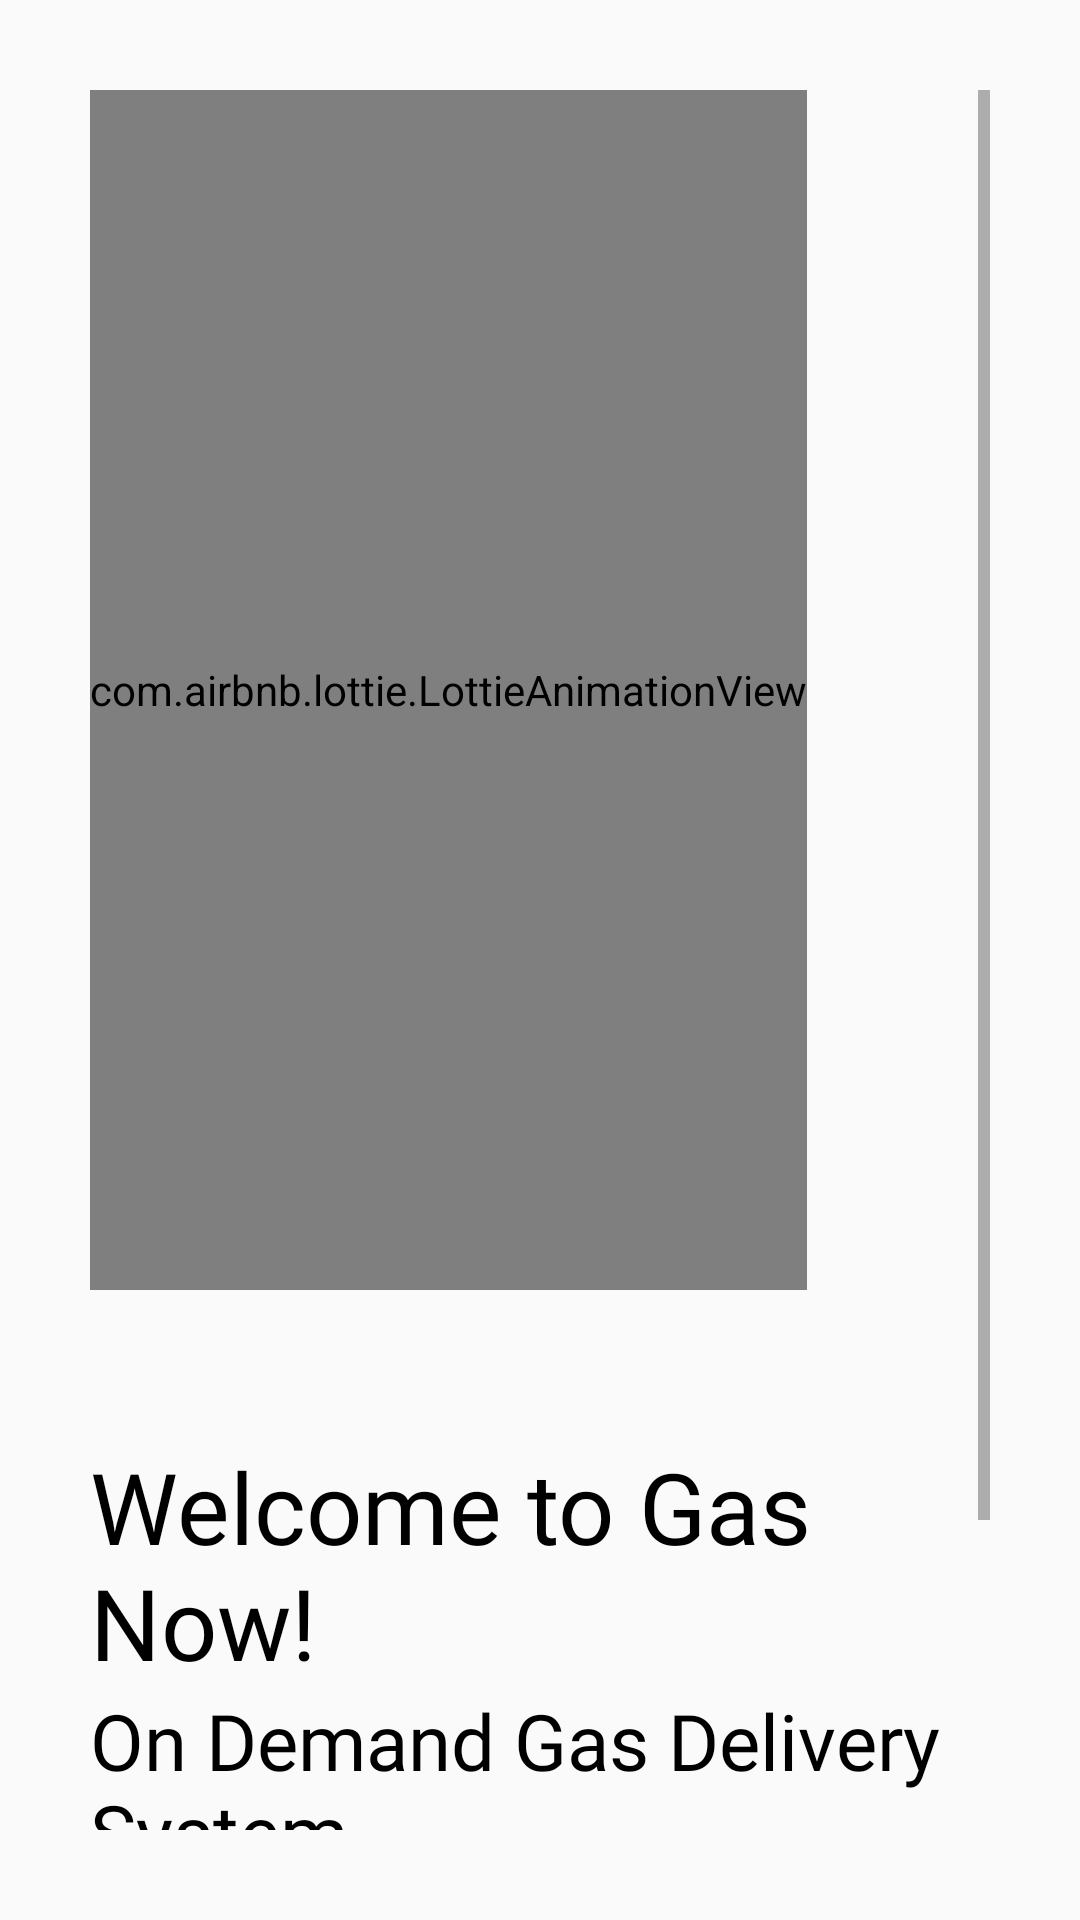

This screen was rendered from an Android layout file. Write that file and the resources it references.
<!-- AndroidManifest.xml: application theme Theme.GasNow -->
<!-- res/layout/activity_welcome.xml -->
<?xml version="1.0" encoding="utf-8"?>
<ScrollView xmlns:android="http://schemas.android.com/apk/res/android"
    xmlns:tools="http://schemas.android.com/tools"
    android:layout_width="match_parent"
    android:layout_height="match_parent"
    xmlns:app="http://schemas.android.com/apk/res-auto"
    android:padding="30dp"
    tools:context=".IntroductoryPages.WelcomeActivity">

    <LinearLayout
        android:layout_width="match_parent"
        android:layout_height="wrap_content"
        android:orientation="vertical">

        <com.airbnb.lottie.LottieAnimationView
            android:id="@+id/welcomeAnimationView"
            android:layout_width="wrap_content"
            android:layout_height="400dp"
            app:lottie_rawRes="@raw/login_signup_anim"
            app:lottie_autoPlay="true"
            app:lottie_loop="true"
            />

        <TextView
            android:layout_width="wrap_content"
            android:layout_height="wrap_content"
            android:fontFamily="@font/dosis"
            android:text="@string/welcome_to_gas_now"
            android:textColor="@color/black"
            android:layout_marginTop="50dp"
            android:textSize="33sp" />

        <TextView
            android:layout_width="wrap_content"
            android:layout_height="wrap_content"
            android:fontFamily="@font/dosis"
            android:text="@string/on_demand_gas_delivery"
            android:textColor="@color/black"
            android:textSize="26sp" />

        <LinearLayout
            android:layout_width="match_parent"
            android:layout_height="wrap_content"
            android:layout_marginTop="40dp">

            <Button
                android:id="@+id/wcLoginBtn"
                android:layout_width="0dp"
                android:layout_height="wrap_content"
                android:onClick = "callLoginPage"
                android:layout_marginEnd="10dp"
                android:textColor="@color/white"
                android:background="@drawable/button_design"
                android:layout_weight="1"
                android:text="@string/log_in"
                style="?android:attr/buttonBarButtonStyle"
                android:transitionName="transition_login" />

            <Button
                android:id="@+id/wcSignUpBtn"
                android:layout_width="0dp"
                android:layout_height="wrap_content"
                android:layout_marginStart="10dp"
                android:textColor="@color/white"
                android:background="@drawable/button_design"
                android:onClick = "callSignUpPage"
                android:layout_weight="1"
                android:text="@string/sign_up"
                style="?android:attr/buttonBarButtonStyle"
                android:transitionName="transition_signup"/>


        </LinearLayout>

        <Button
            android:id="@+id/wcHGWBtn"
            android:layout_width="match_parent"
            android:layout_height="0dp"
            android:layout_marginTop="15dp"
            android:textColor="@color/black"
            android:background="@drawable/secondary_button_design"
            android:layout_weight="1"
            android:onClick="callProcedure"
            android:text="@string/how_gas_now_works"
            style="?android:attr/buttonBarButtonStyle" />


    </LinearLayout>


</ScrollView>
<!-- resources referenced by this layout -->
<resources>
  <color name="black">#FF000000</color>
  <color name="white">#FFFFFFFF</color>
  <!-- drawable secondary_button_design (drawable) -->
  <?xml version="1.0" encoding="utf-8"?>
  <selector xmlns:android="http://schemas.android.com/apk/res/android">
      <item android:state_pressed="true"
          android:drawable="@drawable/secondary_button_pressed" /> 
      <item android:state_focused="true"
          android:drawable="@drawable/secondary_button_focused" /> 
      <item android:drawable="@drawable/secondary_button_normal" /> 
  </selector>
  <string name="how_gas_now_works">How Gas Now Works?</string>
  <string name="log_in">Log In</string>
  <string name="on_demand_gas_delivery">On Demand Gas Delivery System</string>
  <string name="sign_up">Sign up</string>
  <string name="welcome_to_gas_now">Welcome to Gas Now!</string>
  <style name="Theme.GasNow" parent="Theme.MaterialComponents.DayNight.NoActionBar.Bridge">
          
          <item name="colorPrimary">@color/darker_blue</item>
          <item name="colorPrimaryVariant">@color/clicked_blue</item>
          <item name="colorOnPrimary">@color/white</item>
          
          <item name="colorSecondary">@color/pastel_blue</item>
          <item name="colorSecondaryVariant">@color/pastel_pink</item>
          <item name="colorOnSecondary">@color/white</item>
          
          <item name="android:statusBarColor">?attr/colorPrimaryVariant</item>
          
      </style>
  <!-- drawable secondary_button_normal (drawable) -->
  <?xml version="1.0" encoding="utf-8"?>
  <shape xmlns:android="http://schemas.android.com/apk/res/android">
  
      <corners android:radius="25dp"/>
      <solid android:color="@color/light_white"/>
  
  </shape>
  <color name="darker_blue">#546de5</color>
  <color name="clicked_blue">#778beb</color>
  <color name="pastel_blue">#8CBAF1</color>
  <color name="pastel_pink">#F9CFDF</color>
  <color name="light_white">#dfe4ea</color>
</resources>
